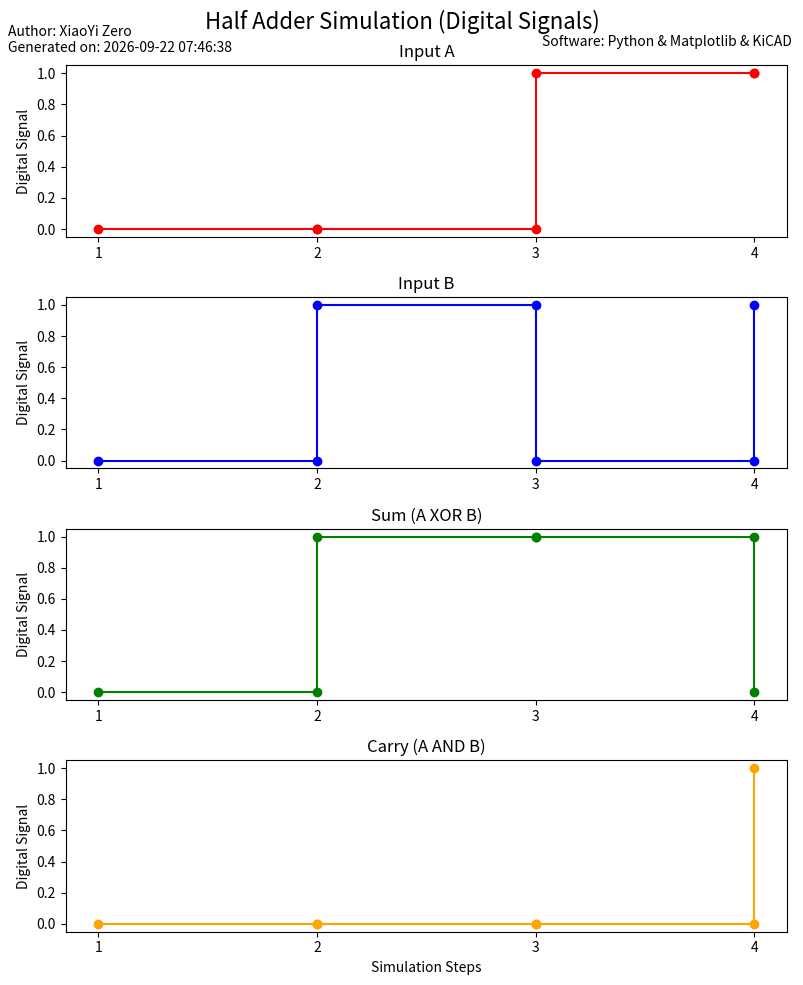

Write the Python code that produced this figure.
from datetime import datetime

import matplotlib.pyplot as plt
import numpy as np

def half_adder(x, y):
    s = x ^ y 
    c = x & y
    return s, c

A = np.array([0, 0, 1, 1])
B = np.array([0, 1, 0, 1])

sum_output = []
carry_output = []

for a, b in zip(A, B):
    sum_, carry = half_adder(a, b)
    sum_output.append(sum_)
    carry_output.append(carry)

steps = np.arange(len(A))
steps_extended = np.repeat(steps, 2)[1:]

A_extended = np.repeat(A, 2)[:-1]
B_extended = np.repeat(B, 2)[:-1]
sum_extended = np.repeat(sum_output, 2)[:-1]
carry_extended = np.repeat(carry_output, 2)[:-1]

fig, axs = plt.subplots(4, 1, figsize=(8, 10))


axs[0].step(steps_extended, A_extended, where='post', label="Input A", marker='o', color='red')
axs[0].set_title('Input A')
axs[0].set_ylabel('Digital Signal')

axs[1].step(steps_extended, B_extended, where='post', label="Input B", marker='o', color='blue')
axs[1].set_title('Input B')
axs[1].set_ylabel('Digital Signal')

axs[2].step(steps_extended, sum_extended, where='post', label="Sum (A XOR B)", marker='o', color='green')
axs[2].set_title('Sum (A XOR B)')
axs[2].set_ylabel('Digital Signal')

axs[3].step(steps_extended, carry_extended, where='post', label="Carry (A AND B)", marker='o', color='orange')
axs[3].set_title('Carry (A AND B)')
axs[3].set_xlabel('Simulation Steps')
axs[3].set_ylabel('Digital Signal')


for ax in axs:
    ax.set_xticks(np.arange(len(A)))
    ax.set_xticklabels(np.arange(1, len(A) + 1))

plt.suptitle('Half Adder Simulation (Digital Signals)', fontsize=16)

plt.tight_layout()

current_time = datetime.now().strftime("%Y-%m-%d %H:%M:%S")
plt.annotate(f"Author: XiaoYi Zero\nGenerated on: {current_time}",
             xy=(0.01, 0.96), xycoords='figure fraction', ha='left', va='top', fontsize=10)
plt.annotate(f"Software: Python & Matplotlib & KiCAD",
             xy=(0.99, 0.95), xycoords='figure fraction', ha='right', va='top', fontsize=10)

plt.show()
